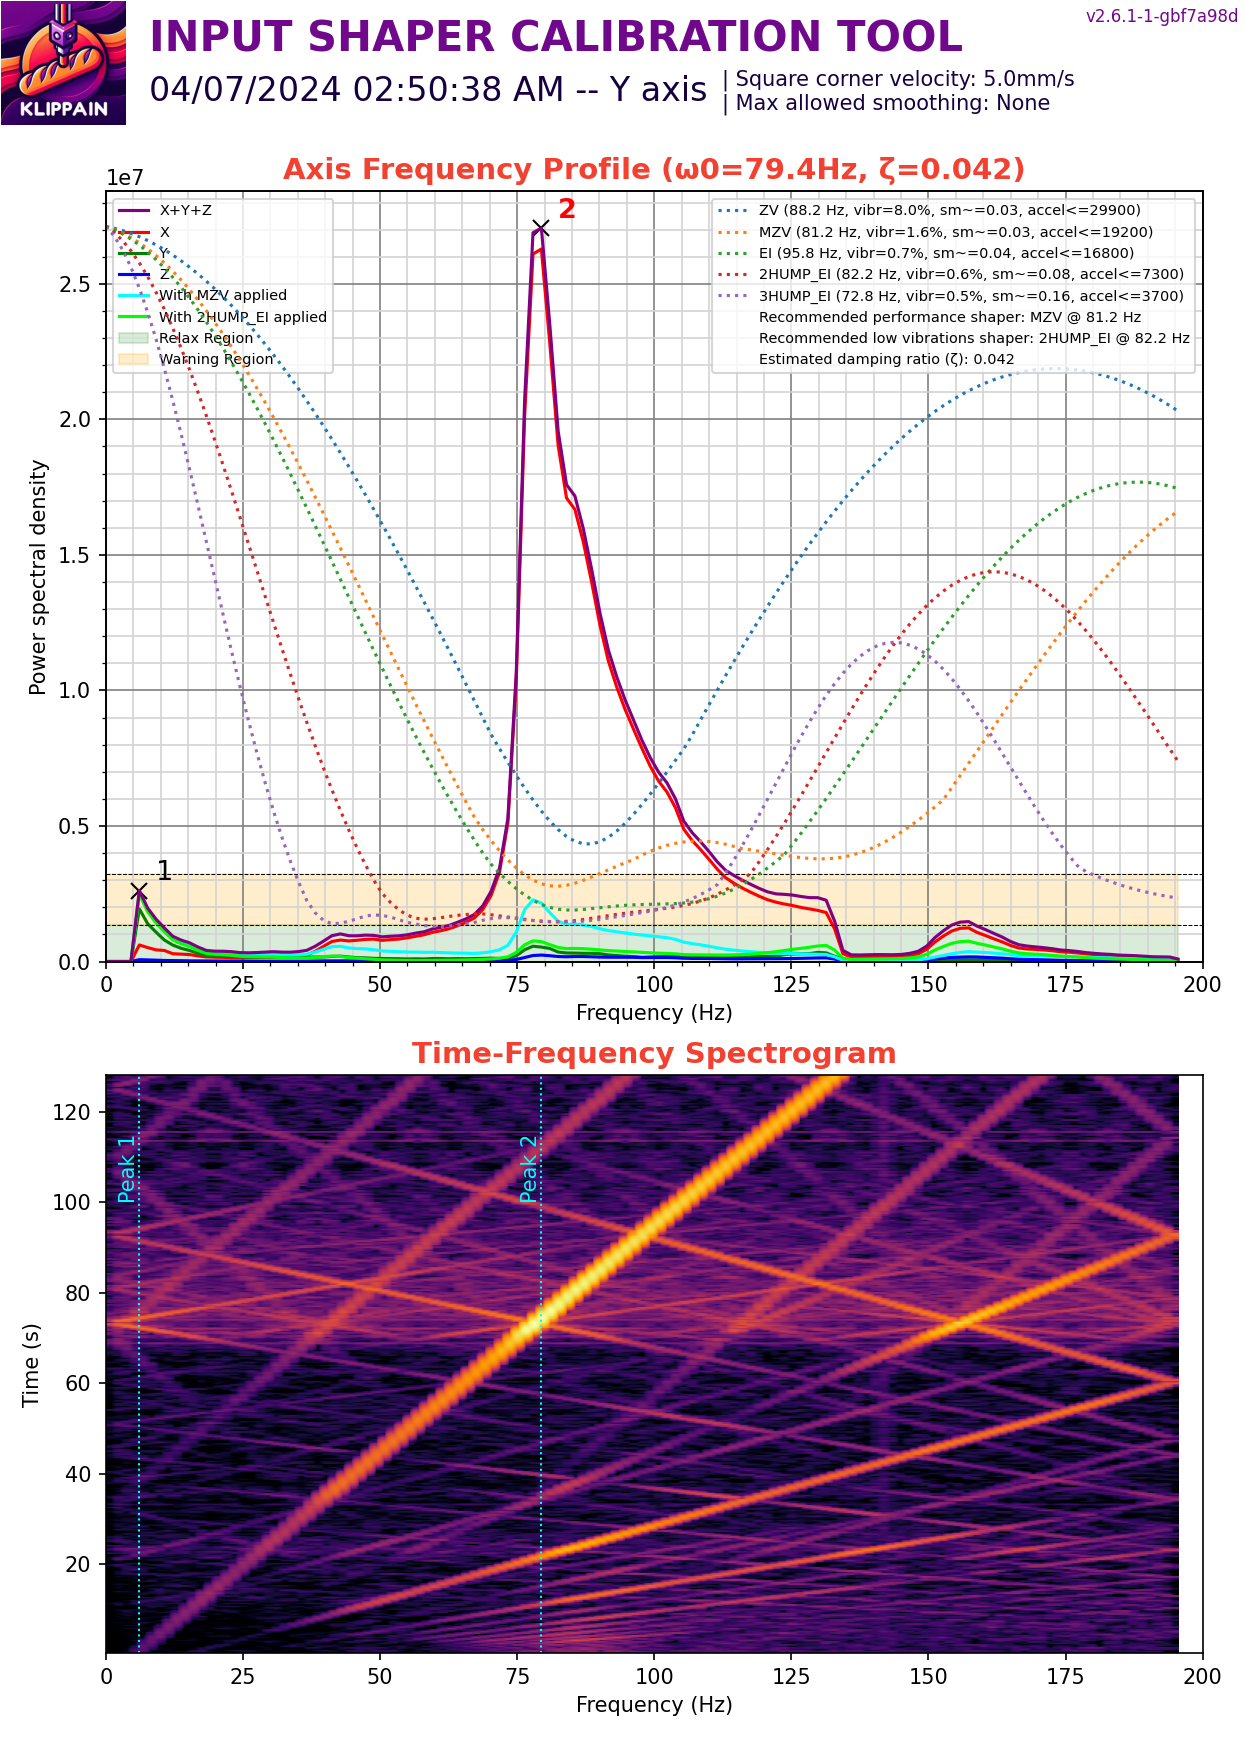

The file beside this chart, header and first rows:
#time, accel_x, accel_y, accel_z
264, 8142, 6366, -69255
264, 8586, 7254, -67263
264, 3257, 5626, -70021
264, 5329, 4737, -69715
264, 8142, 6958, -68029
264, 1925, 5626, -69408
264, 5181, 5774, -69408
264, 9031, 6366, -67876
264, 1036, 5033, -70021
264, 5922, 4293, -69102
264, 5329, 6514, -70021
264, 1480, 5774, -70634
264, 7402, 6958, -67723
264, 10215, 9623, -68336
264, 4145, 6070, -69102
264, -592.2, 4145, -70940
264, 2517, 5478, -70481
264, 11251, 7402, -66650
264, 9623, 7550, -66804
264, 5626, 7550, -69561
264, 4293, 5478, -70174
264, 3849, 7402, -68795
264.1, 3405, 4589, -70174
264.1, 6218, 3997, -68949
264.1, 3553, 7846, -69868
264.1, 4589, 5329, -68949
264.1, 6662, 5774, -69102
264.1, 3701, 5922, -70328
264.1, 3257, 5774, -69408
264.1, 4737, 6218, -70021
264.1, -19986, 1776, -76456
264.1, 28720, 12732, -60062
264.1, 5478, 10363, -68949
264.1, -31533, 296.1, -76610
264.1, 17469, 10659, -64812
264.1, 18061, 12584, -68029
264.1, -2221, 2073, -72779
264.1, -15396, 18209, -69715
264.1, -148, 10067, -67263
264.1, -5329, -7846, -75231
264.1, 35530, 6662, -65118
264.1, 34198, 12287, -70940
264.1, 5478, 2813, -68182
264.1, -12584, 7550, -67416
264.1, -13916, 3553, -68029
264.1, 3257, 5033, -68795
264.1, 25759, 5181, -69715
264.1, 15248, 7254, -68336
264.1, 4589, 5478, -67723
264.1, -3109, 4145, -72626
264.1, 13916, 1776, -71707
264.1, 28572, 16877, -64199
264.1, -3997, -4145, -72013
264.1, -9179, 2813, -71553
264.1, 6070, 14064, -66804
264.1, 32717, 12435, -66191
264.1, -444.1, 1925, -71860
264.1, -5033, 7994, -68029
264.1, 23687, 12139, -66804
264.1, 18949, 3553, -68336
... 50,125 more rows
